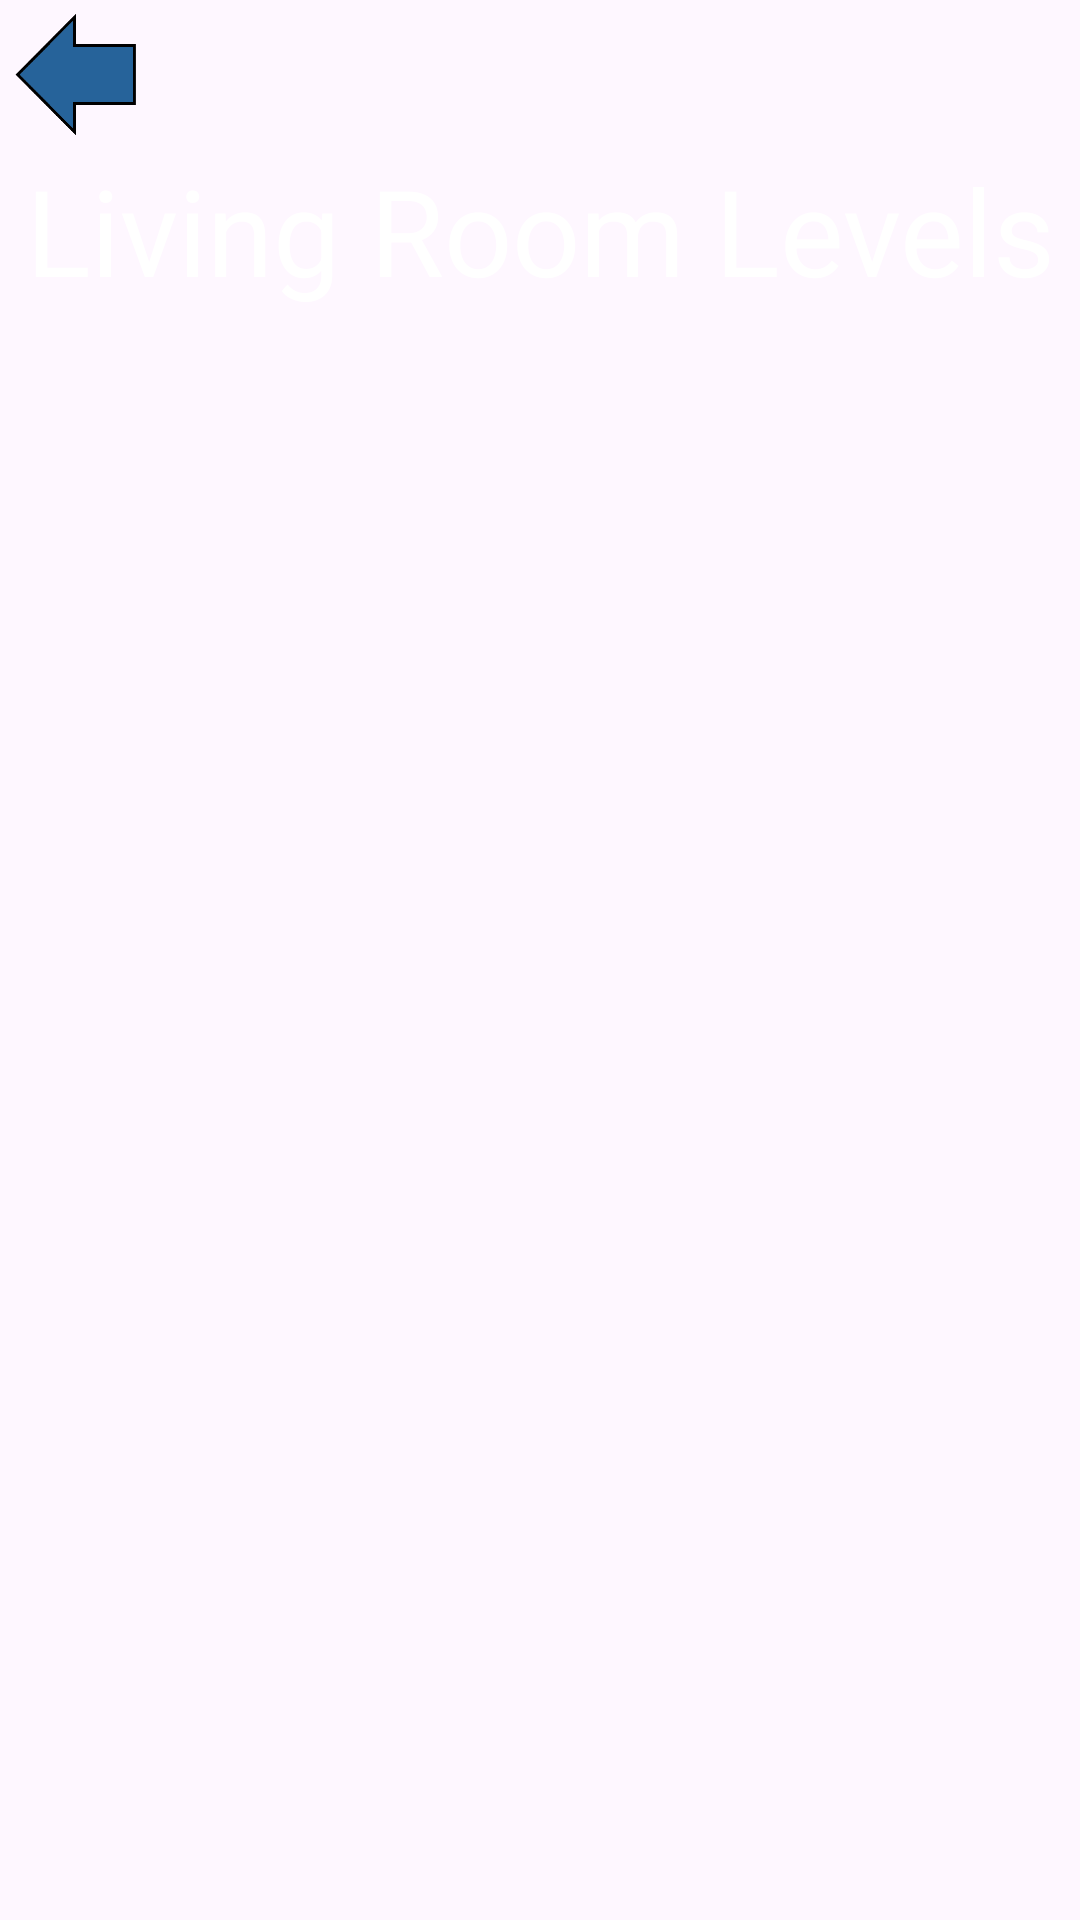

Android layout source for this screen:
<!-- AndroidManifest.xml: application theme Theme.Find_Objects_in_Image -->
<!-- res/layout/level_singleplayer.xml -->
<?xml version="1.0" encoding="utf-8"?>
<androidx.constraintlayout.widget.ConstraintLayout xmlns:android="http://schemas.android.com/apk/res/android"
    xmlns:app="http://schemas.android.com/apk/res-auto"
    android:layout_width="match_parent"
    android:layout_height="match_parent">

    <LinearLayout
        android:id="@+id/layout_Entire_page_levelSelection"
        android:layout_width="match_parent"
        android:layout_height="match_parent"
        android:orientation="vertical"
        android:weightSum="10">
    <LinearLayout
        android:id="@+id/linearLayout2"
        android:layout_width="match_parent"
        android:layout_height="wrap_content"
        android:orientation="vertical"
        android:layout_weight="1">

        <androidx.appcompat.widget.AppCompatButton
            android:id="@+id/button_back_selection_level"
            android:contentDescription="@string/exit_button"
            android:layout_width="50dp"
            android:layout_height="50dp"
            android:background="@drawable/back_button">

        </androidx.appcompat.widget.AppCompatButton>

        <TextView
            android:id="@+id/text_level_selection"
            android:layout_width="match_parent"
            android:layout_height="wrap_content"
            android:layout_gravity="center"
            android:gravity="center"
            android:text="@string/living_room_levels"
            android:textColor="@color/white"
            android:textSize="40sp"/>

    </LinearLayout>

    <LinearLayout
        android:id="@+id/linearLayout3"
        android:layout_width="match_parent"
        android:layout_height="wrap_content"
        android:orientation="horizontal"
        android:layout_weight="9">

        <ScrollView
            android:layout_width="match_parent"
            android:layout_height="wrap_content">

            <LinearLayout
                android:id="@+id/entireLayout"
                android:layout_width="match_parent"
                android:layout_height="match_parent"
                android:orientation="vertical">

            </LinearLayout>

        </ScrollView>
    </LinearLayout>
    </LinearLayout>

</androidx.constraintlayout.widget.ConstraintLayout>
<!-- resources referenced by this layout -->
<resources>
  <color name="white">#FFFFFFFF</color>
  <!-- drawable back_button: png bitmap (drawable, 3727 bytes) -->
  <string name="exit_button">Exit Button</string>
  <string name="living_room_levels">Living Room Levels</string>
  <style name="Theme.Find_Objects_in_Image" parent="Base.Theme.Find_Objects_in_Image" />
  <style name="Base.Theme.Find_Objects_in_Image" parent="Theme.Material3.DayNight.NoActionBar">
          
          
      </style>
</resources>
